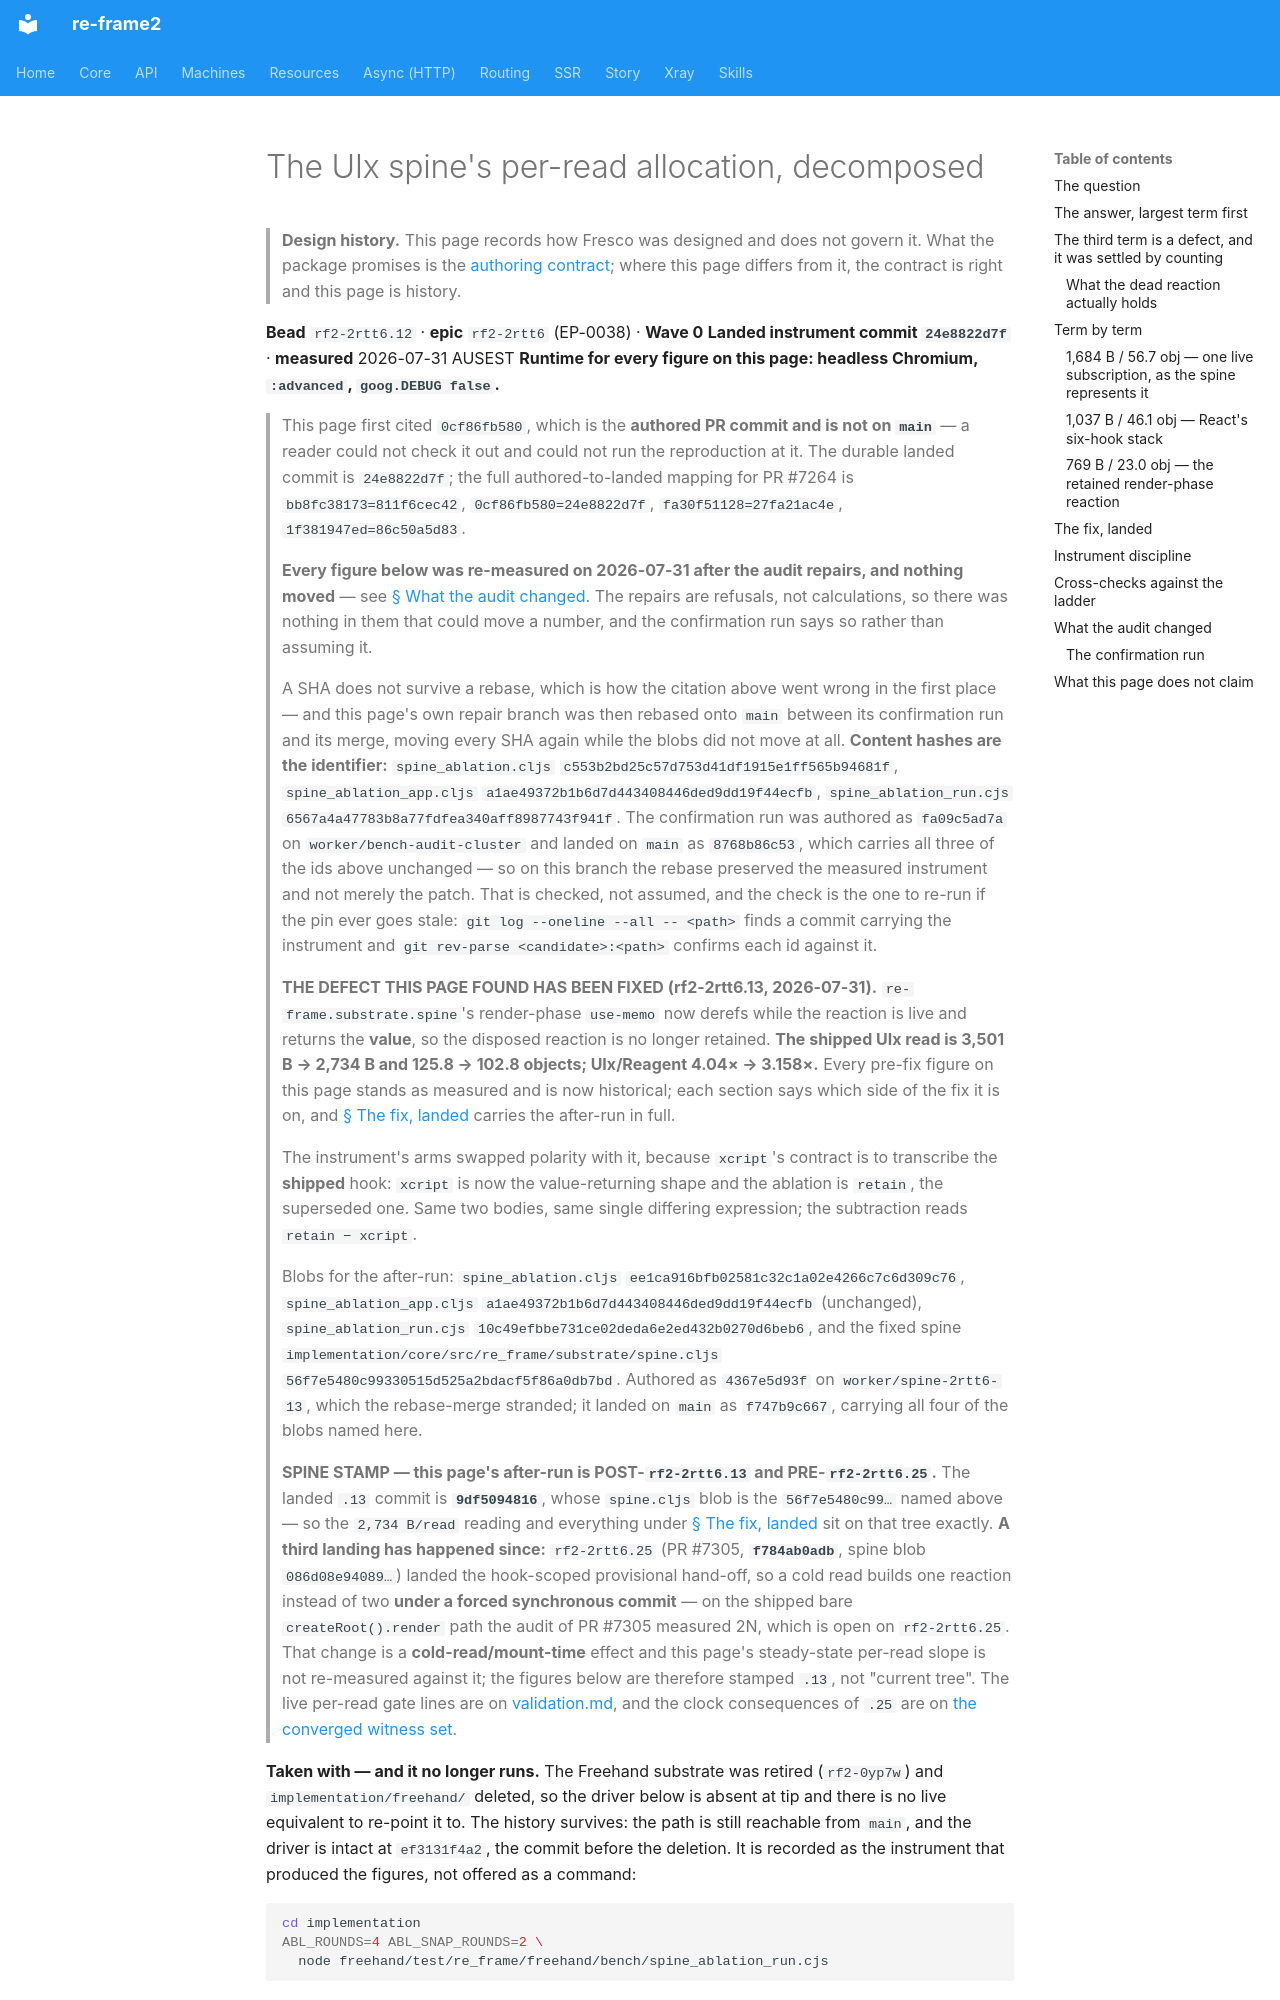

repository: day8/re-frame2 · page: design/fresco/studio/uix-spine-per-read-decomposition/index.html · generator: mkdocs

# The UIx spine's per-read allocation, decomposed

> **Design history.** This page records how Fresco was designed and does not govern it. What the package promises is the [authoring contract](../../../../implementation/fresco/spec/authoring-contract.md); where this page differs from it, the contract is right and this page is history.

**Bead** `rf2-2rtt6.12` · **epic** `rf2-2rtt6` (EP-0038) · **Wave 0**
**Landed instrument commit `24e8822d7f`** · **measured** 2026-07-31 AUSEST
**Runtime for every figure on this page: headless Chromium, `:advanced`, `goog.DEBUG false`.**

> This page first cited `0cf86fb580`, which is the **authored PR commit and is
> not on `main`** — a reader could not check it out and could not run the
> reproduction at it. The durable landed commit is `24e8822d7f`; the full
> authored-to-landed mapping for PR #7264 is `bb8fc38173=811f6cec42`,
> `0cf86fb580=24e8822d7f`, `fa30f51128=27fa21ac4e`, `1f381947ed=86c50a5d83`.
>
> **Every figure below was re-measured on 2026-07-31 after the audit repairs,
> and nothing moved** — see [§ What the audit changed](#what-the-audit-changed).
> The repairs are refusals, not calculations, so there was nothing in them that
> could move a number, and the confirmation run says so rather than assuming it.
>
> A SHA does not survive a rebase, which is how the citation above went wrong in
> the first place — and this page's own repair branch was then rebased onto
> `main` between its confirmation run and its merge, moving every SHA again
> while the blobs did not move at all. **Content hashes are the identifier:**
> `spine_ablation.cljs` `c553b2bd25c57d753d41df1915e1ff565b94681f`,
> `spine_ablation_app.cljs` `a1ae49372b1b6d7d443408446ded9dd19f44ecfb`,
> `spine_ablation_run.cjs` `6567a4a47783b8a77fdfea340aff8987743f941f`. The
> confirmation run was authored as `fa09c5ad7a` on
> `worker/bench-audit-cluster` and landed on `main` as `8768b86c53`, which
> carries all three of the ids above unchanged — so on this branch the rebase
> preserved the measured instrument and not merely the patch. That is checked,
> not assumed, and the check is the one to re-run if the pin ever goes stale:
> `git log --oneline --all -- <path>` finds a commit carrying the instrument and
> `git rev-parse <candidate>:<path>` confirms each id against it.

> **THE DEFECT THIS PAGE FOUND HAS BEEN FIXED (rf2-2rtt6.13, 2026-07-31).**
> `re-frame.substrate.spine`'s render-phase `use-memo` now derefs while the
> reaction is live and returns the **value**, so the disposed reaction is no
> longer retained. **The shipped UIx read is 3,501 B → 2,734 B and 125.8 → 102.8
> objects; UIx/Reagent 4.04× → 3.158×.** Every pre-fix figure on this page stands
> as measured and is now historical; each section says which side of the fix it
> is on, and [§ The fix, landed](#the-fix-landed) carries the after-run in full.
>
> The instrument's arms swapped polarity with it, because `xcript`'s contract is
> to transcribe the **shipped** hook: `xcript` is now the value-returning shape
> and the ablation is `retain`, the superseded one. Same two bodies, same single
> differing expression; the subtraction reads `retain − xcript`.
>
> Blobs for the after-run: `spine_ablation.cljs`
> `ee1ca916bfb02581c32c1a02e4266c7c6d309c76`, `spine_ablation_app.cljs`
> `a1ae49372b1b6d7d443408446ded9dd19f44ecfb` (unchanged), `spine_ablation_run.cjs`
> `10c49efbbe731ce02deda6e2ed432b0270d6beb6`, and the fixed spine
> `implementation/core/src/re_frame/substrate/spine.cljs`
> `56f7e5480c99330515d525a2bdacf5f86a0db7bd`. Authored as `4367e5d93f` on
> `worker/spine-2rtt6-13`, which the rebase-merge stranded; it landed on `main`
> as `f747b9c667`, carrying all four of the blobs named here.
